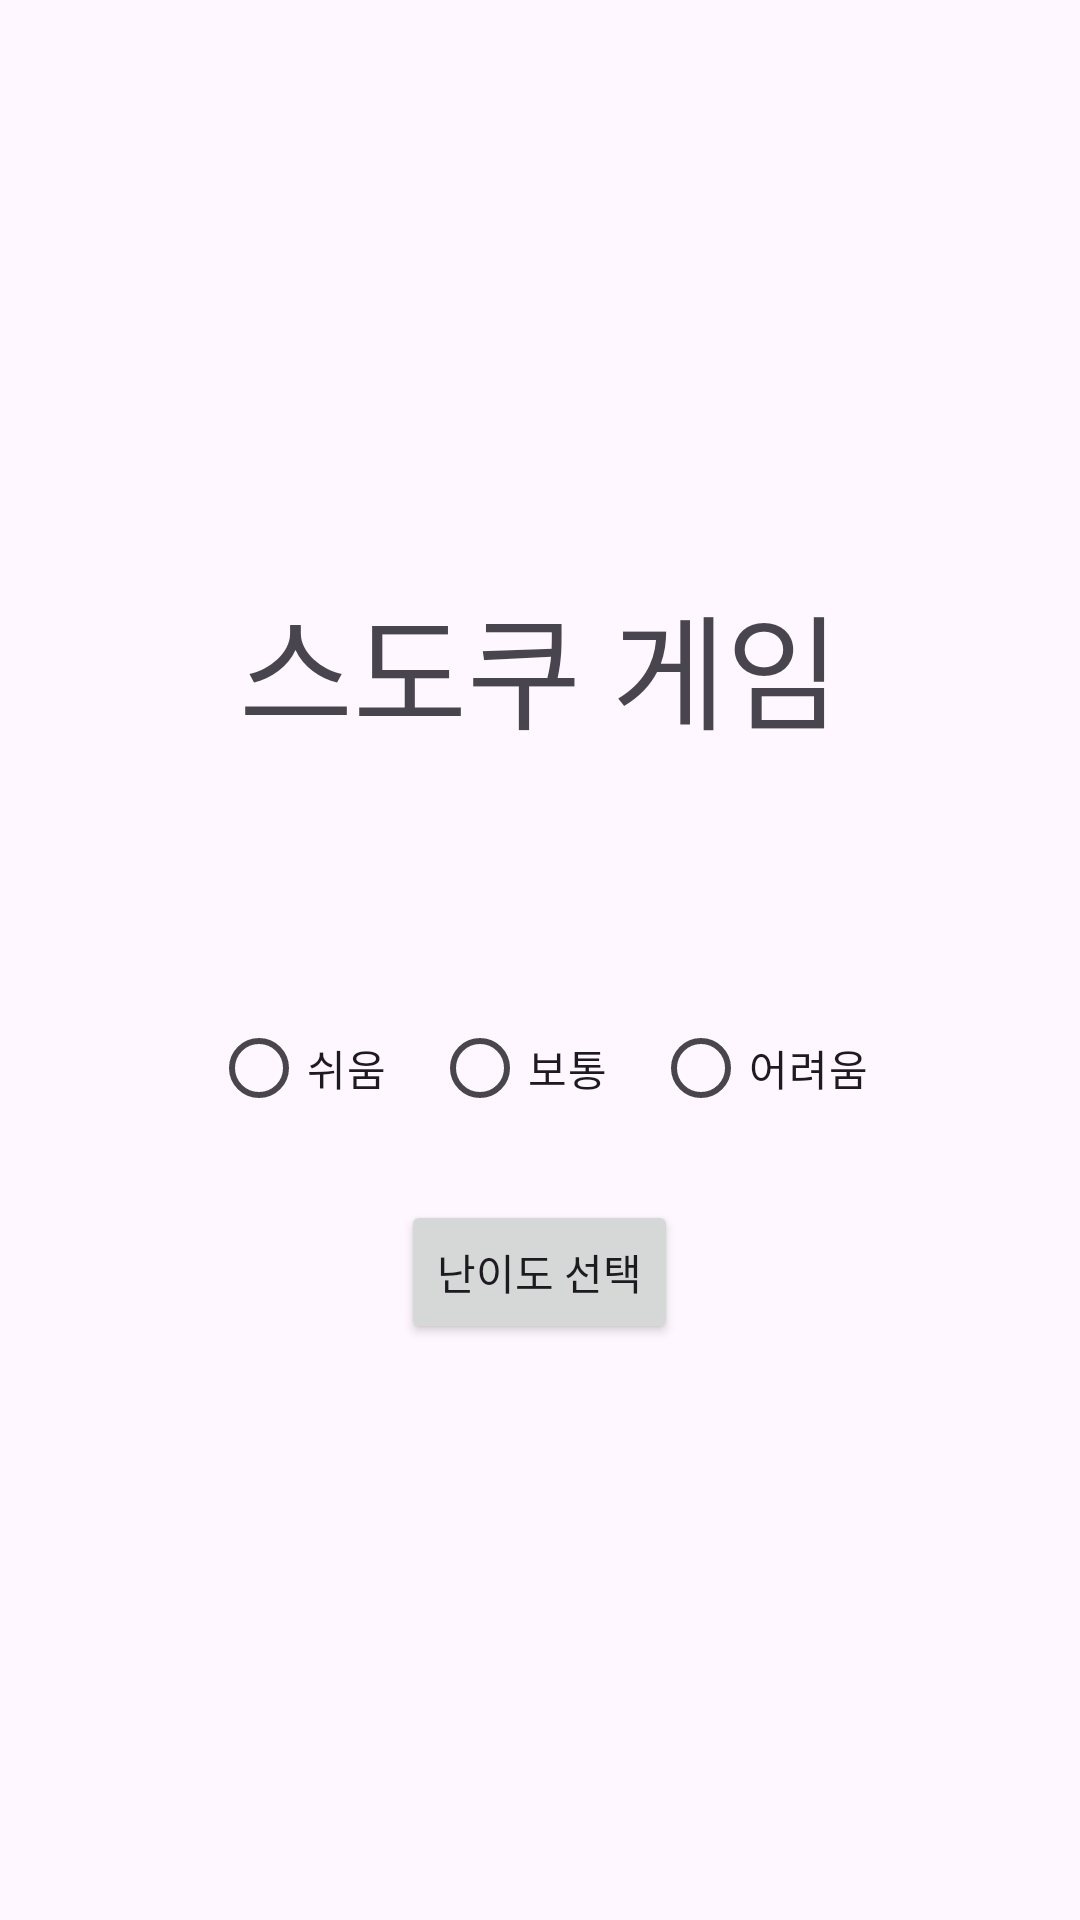

Produce the Android XML layout that renders to this screen, including the resource entries it uses.
<!-- AndroidManifest.xml: application theme Theme.Sudokulogic -->
<!-- res/layout/activity_main.xml -->
<?xml version="1.0" encoding="utf-8"?>
<LinearLayout xmlns:android="http://schemas.android.com/apk/res/android"
    xmlns:tools="http://schemas.android.com/tools"
    android:id="@+id/main"
    android:layout_width="match_parent"
    android:layout_height="match_parent"
    android:orientation="vertical"
    android:gravity="center">

    <TextView
        android:layout_width="wrap_content"
        android:layout_height="wrap_content"
        android:text="스도쿠 게임"
        android:textSize="20pt"
        android:layout_marginBottom="80dp"/>

    <RadioGroup
        android:id="@+id/levelGroup"
        android:layout_width="wrap_content"
        android:layout_height="wrap_content"
        android:orientation="horizontal"
        android:layout_marginBottom="20dp">
        <RadioButton
            android:id="@+id/easy"
            android:layout_width="wrap_content"
            android:layout_height="wrap_content"
            android:text="쉬움"/>
        <RadioButton
            android:id="@+id/medium"
            android:layout_width="wrap_content"
            android:layout_height="wrap_content"
            android:text="보통"
            android:layout_marginLeft="15dp"
            android:layout_marginRight="15dp"/>
        <RadioButton
            android:id="@+id/hard"
            android:layout_width="wrap_content"
            android:layout_height="wrap_content"
            android:text="어려움"/>
    </RadioGroup>

    <Button
        android:id="@+id/Level"
        android:layout_width="wrap_content"
        android:layout_height="wrap_content"
        android:text="난이도 선택"/>
</LinearLayout>
<!-- resources referenced by this layout -->
<resources>
  <style name="Theme.Sudokulogic" parent="Base.Theme.Sudokulogic" />
  <style name="Base.Theme.Sudokulogic" parent="Theme.Material3.DayNight.NoActionBar">
          
          
      </style>
</resources>
